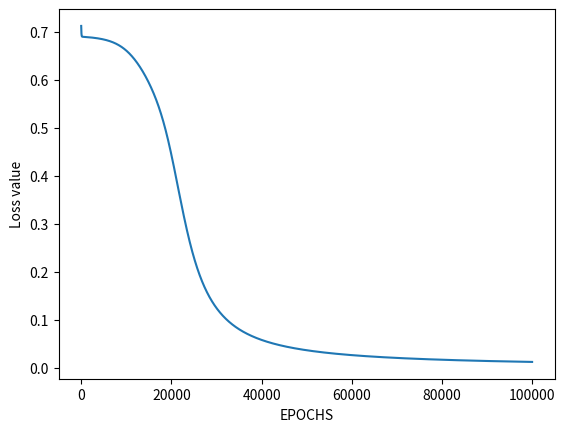

Source code (Python):
#!/usr/bin/env python
# coding: utf-8

# # Assignment no 2
# [redacted]
# [redacted]
# Class: TE AIML \
# Subject: Artificial Neural Network

# In[1]:


# Import Python Libraries
import numpy as np
import matplotlib.pyplot as plt


# In[2]:


# Sigmoid Function
def sigmoid(z):
    return 1 / (1 + np.exp(-z))

# Initialization of the neural network parameters
def initialize_parameters(input_features, neurons_in_hidden_layers, output_features):
    W1 = np.random.randn(neurons_in_hidden_layers, input_features)
    W2 = np.random.randn(output_features, neurons_in_hidden_layers)
    b1 = np.zeros((neurons_in_hidden_layers, 1))
    b2 = np.zeros((output_features, 1))
    
    parameters = {"W1": W1, "b1": b1, "W2": W2, "b2": b2}
    return parameters

# Backward Propagation
def backward_propagation(X, Y, cache):
    m = X.shape[1]
    Z1, A1, W1, b1, Z2, A2, W2, b2 = cache
    
    dZ2 = A2 - Y
    dW2 = np.dot(dZ2, A1.T) / m
    db2 = np.sum(dZ2, axis=1, keepdims=True)
    
    dA1 = np.dot(W2.T, dZ2)
    dZ1 = np.multiply(dA1, A1 * (1 - A1))
    dW1 = np.dot(dZ1, X.T) / m
    db1 = np.sum(dZ1, axis=1, keepdims=True) / m
    
    gradients = {"dZ2": dZ2, "dW2": dW2, "db2": db2, "dZ1": dZ1, "dW1": dW1, "db1": db1}
    return gradients

# Updating the weights based on the negative gradients
def update_parameters(parameters, gradients, learning_rate):
    parameters["W1"] = parameters["W1"] - learning_rate * gradients["dW1"]
    parameters["W2"] = parameters["W2"] - learning_rate * gradients["dW2"]
    parameters["b1"] = parameters["b1"] - learning_rate * gradients["db1"]
    parameters["b2"] = parameters["b2"] - learning_rate * gradients["db2"]
    return parameters


# In[3]:


# Model to learn the XOR truth table
X = np.array([[0, 0, 1, 1], [0, 1, 0, 1]])  # XOR input
Y = np.array([[0, 1, 1, 0]])  # XOR output


# In[4]:


# Define model parameters
neurons_in_hidden_layers = 2  # number of hidden layer neurons (2)
input_features = X.shape[0]  # number of input features (2)
output_features = Y.shape[0]  # number of output features (1)
parameters = initialize_parameters(input_features, neurons_in_hidden_layers, output_features)
epoch = 100000
learning_rate = 0.01
losses = np.zeros((epoch, 1))


# In[5]:


for i in range(epoch):
    # Forward Propagation
    m = X.shape[1]
    W1, W2, b1, b2 = parameters["W1"], parameters["W2"], parameters["b1"], parameters["b2"]

    Z1 = np.dot(W1, X) + b1
    A1 = sigmoid(Z1)
    Z2 = np.dot(W2, A1) + b2
    A2 = sigmoid(Z2)

    cache = (Z1, A1, W1, b1, Z2, A2, W2, b2)
    logprobs = np.multiply(np.log(A2), Y) + np.multiply(np.log(1 - A2), (1 - Y))
    cost = -np.sum(logprobs) / m
    
    # Backward Propagation
    gradients = backward_propagation(X, Y, cache)
    
    # Updating the weights
    parameters = update_parameters(parameters, gradients, learning_rate)

    # Store the loss for plotting
    losses[i, 0] = cost


# In[6]:


# Evaluating the performance
plt.figure()
plt.plot(losses)
plt.xlabel("EPOCHS")
plt.ylabel("Loss value")
plt.show()

# Testing
X_test = np.array([[1, 1, 0, 0], [0, 1, 0, 1]])  # XOR input for testing
Z1_test = np.dot(parameters["W1"], X_test) + parameters["b1"]
A1_test = sigmoid(Z1_test)
Z2_test = np.dot(parameters["W2"], A1_test) + parameters["b2"]
A2_test = sigmoid(Z2_test)
prediction = (A2_test > 0.5) * 1.0
print(prediction)

